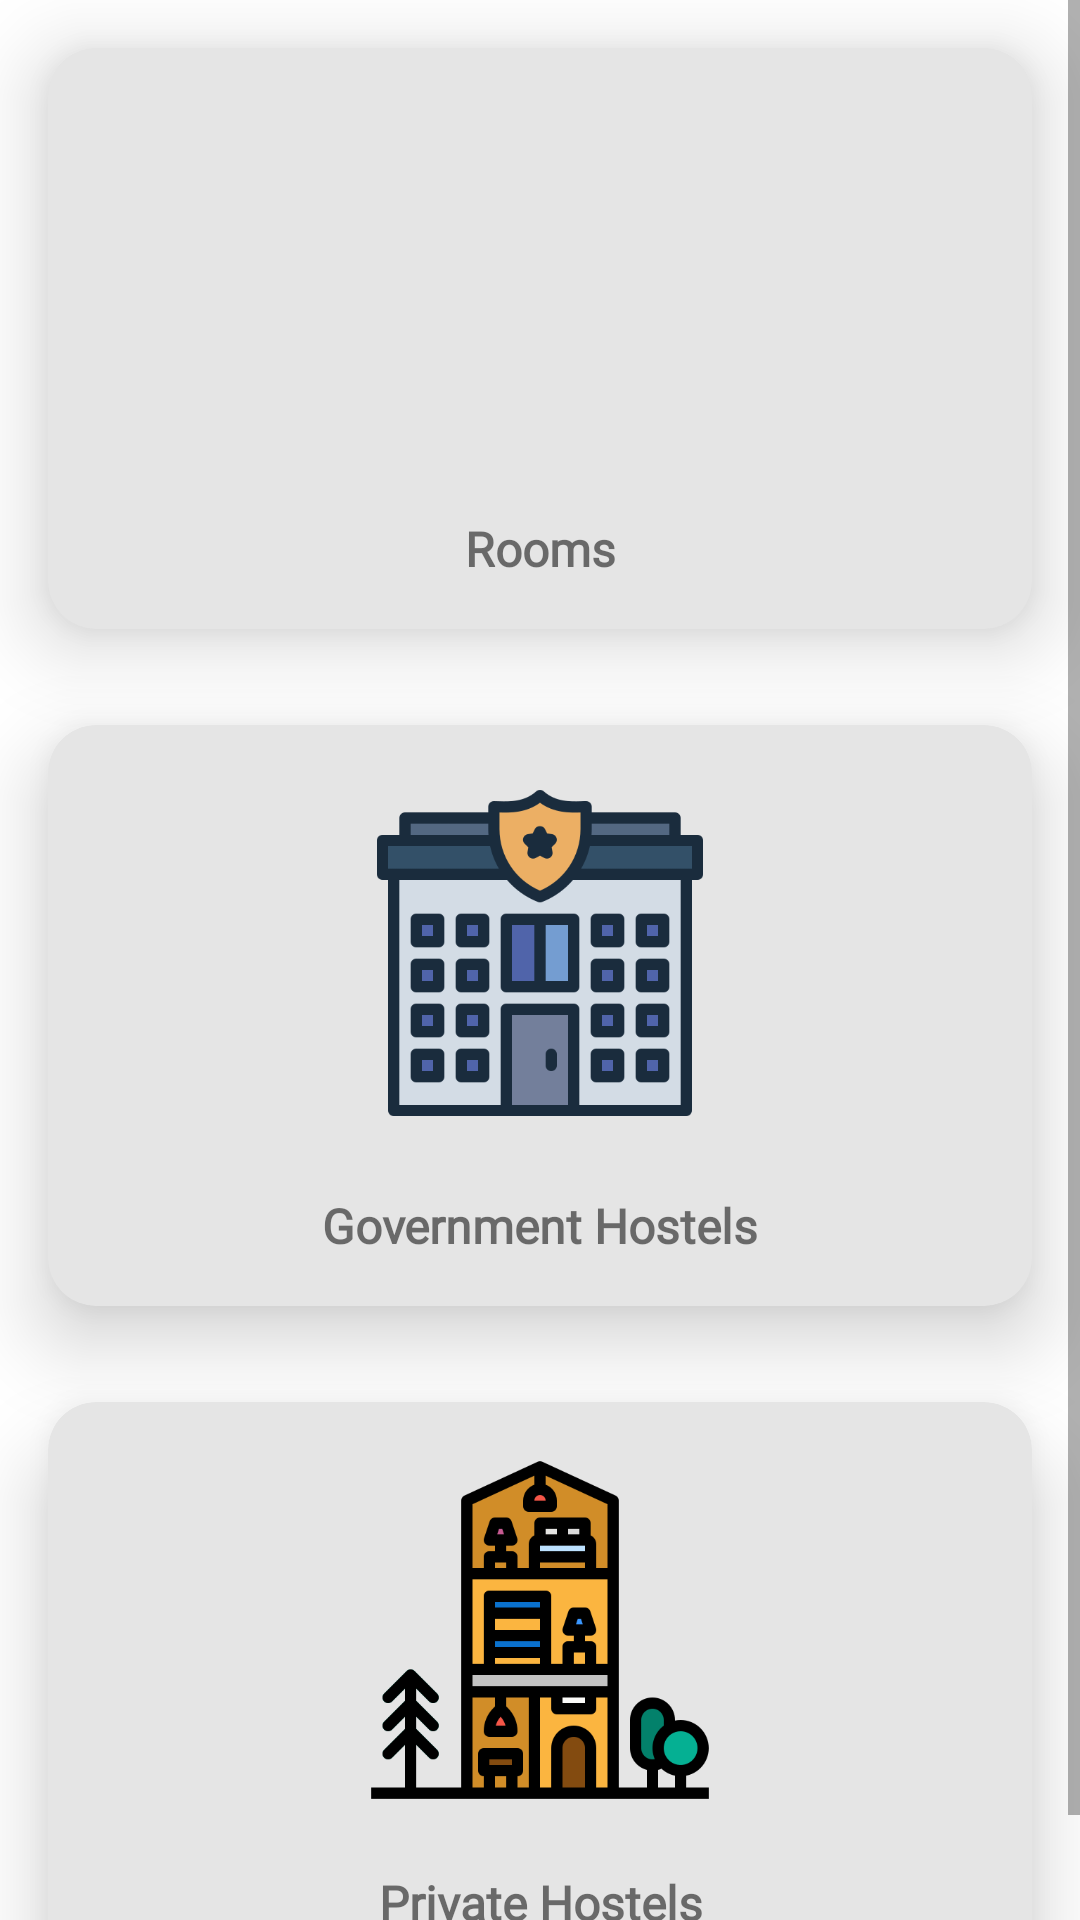

Produce the Android XML layout that renders to this screen, including the resource entries it uses.
<!-- AndroidManifest.xml: application theme Theme.HostelBookingApp -->
<!-- res/layout/fragment_home.xml -->
<?xml version="1.0" encoding="utf-8"?>
<ScrollView xmlns:android="http://schemas.android.com/apk/res/android"
    android:layout_width="match_parent"
    android:layout_height="match_parent"
    xmlns:app="http://schemas.android.com/apk/res-auto"

    android:layout_margin="16dp">

    <LinearLayout
        android:layout_width="match_parent"
        android:layout_height="match_parent"
        android:orientation="vertical">

    <androidx.cardview.widget.CardView
        android:layout_width="match_parent"
        android:layout_height="wrap_content"
        android:id="@+id/cardview11"
        app:cardBackgroundColor="@color/grey"
        app:cardCornerRadius="16dp"
        app:cardElevation="16dp"
        android:layout_margin="16dp">

        <LinearLayout
            android:layout_width="match_parent"
            android:layout_height="match_parent"
            android:orientation="vertical"
            android:layout_margin="16dp"
            >

            <ImageView
                android:layout_width="120dp"
                android:layout_height="120dp"
                android:id="@+id/iv_rooms"
                android:layout_gravity="center"
                android:scaleType="fitXY"
                android:src="@drawable/rooms"
                />

            <TextView
                android:layout_width="match_parent"
                android:layout_height="wrap_content"
                android:id="@+id/tv_category_name"
                android:text="Rooms"
                android:textStyle="bold"
                android:textSize="16sp"
                android:textAlignment="center"
                android:fontFamily="@font/bungee"
                android:layout_marginTop="20dp"/>

        </LinearLayout>

    </androidx.cardview.widget.CardView>


    <androidx.cardview.widget.CardView
        android:layout_width="match_parent"
        android:layout_height="wrap_content"
        android:id="@+id/cardview22"
        app:cardBackgroundColor="@color/grey"
        app:cardCornerRadius="16dp"
        app:cardElevation="16dp"
        android:layout_margin="16dp">

        <LinearLayout
            android:layout_width="match_parent"
            android:layout_height="match_parent"
            android:orientation="vertical"
            android:layout_margin="16dp"
            >

            <ImageView
                android:layout_width="120dp"
                android:layout_height="120dp"
                android:id="@+id/iv_government_hostels"
                android:layout_gravity="center"
                android:scaleType="fitXY"
                android:src="@drawable/government_hostel"
                />

            <TextView
                android:layout_width="match_parent"
                android:layout_height="wrap_content"
                android:id="@+id/tv_government_hostels_name"
                android:text="Government Hostels"
                android:textStyle="bold"
                android:textSize="16sp"
                android:textAlignment="center"
                android:fontFamily="@font/bungee"
                android:layout_marginTop="20dp"/>

        </LinearLayout>

    </androidx.cardview.widget.CardView>

    <androidx.cardview.widget.CardView
        android:layout_width="match_parent"
        android:layout_height="wrap_content"
        android:id="@+id/cardview33"
        app:cardBackgroundColor="@color/grey"
        app:cardCornerRadius="16dp"
        app:cardElevation="16dp"
        android:layout_margin="16dp">

        <LinearLayout
            android:layout_width="match_parent"
            android:layout_height="match_parent"
            android:orientation="vertical"
            android:layout_margin="16dp"
            >

            <ImageView
                android:layout_width="120dp"
                android:layout_height="120dp"
                android:id="@+id/iv_private_hostels"
                android:layout_gravity="center"
                android:scaleType="fitXY"
                android:src="@drawable/private_hostel"
                />

            <TextView
                android:layout_width="match_parent"
                android:layout_height="wrap_content"
                android:id="@+id/tv_private_hostels_name"
                android:text="Private Hostels"
                android:textStyle="bold"
                android:textSize="16sp"
                android:textAlignment="center"
                android:fontFamily="@font/bungee"
                android:layout_marginTop="20dp"/>

        </LinearLayout>

    </androidx.cardview.widget.CardView>

    </LinearLayout>

</ScrollView>
<!-- resources referenced by this layout -->
<resources>
  <color name="grey">#E5E5E5</color>
  <!-- drawable government_hostel: png bitmap (drawable, 12770 bytes) -->
  <!-- drawable private_hostel: png bitmap (drawable, 17346 bytes) -->
  <style name="Theme.HostelBookingApp" parent="Theme.MaterialComponents.Light.DarkActionBar">
          
          <item name="colorPrimary">@color/purple_500</item>
          <item name="colorPrimaryVariant">@color/purple_700</item>
          <item name="colorOnPrimary">@color/white</item>
          
          <item name="colorSecondary">@color/teal_200</item>
          <item name="colorSecondaryVariant">@color/teal_700</item>
          <item name="colorOnSecondary">@color/black</item>
          
          <item name="android:statusBarColor">?attr/colorPrimaryVariant</item>
          
      </style>
  <color name="purple_500">#90E13B</color>
  <color name="purple_700">#3E6C0E</color>
  <color name="white">#FFFFFFFF</color>
  <color name="teal_200">#FF03DAC5</color>
  <color name="teal_700">#FF018786</color>
  <color name="black">#FF000000</color>
</resources>
